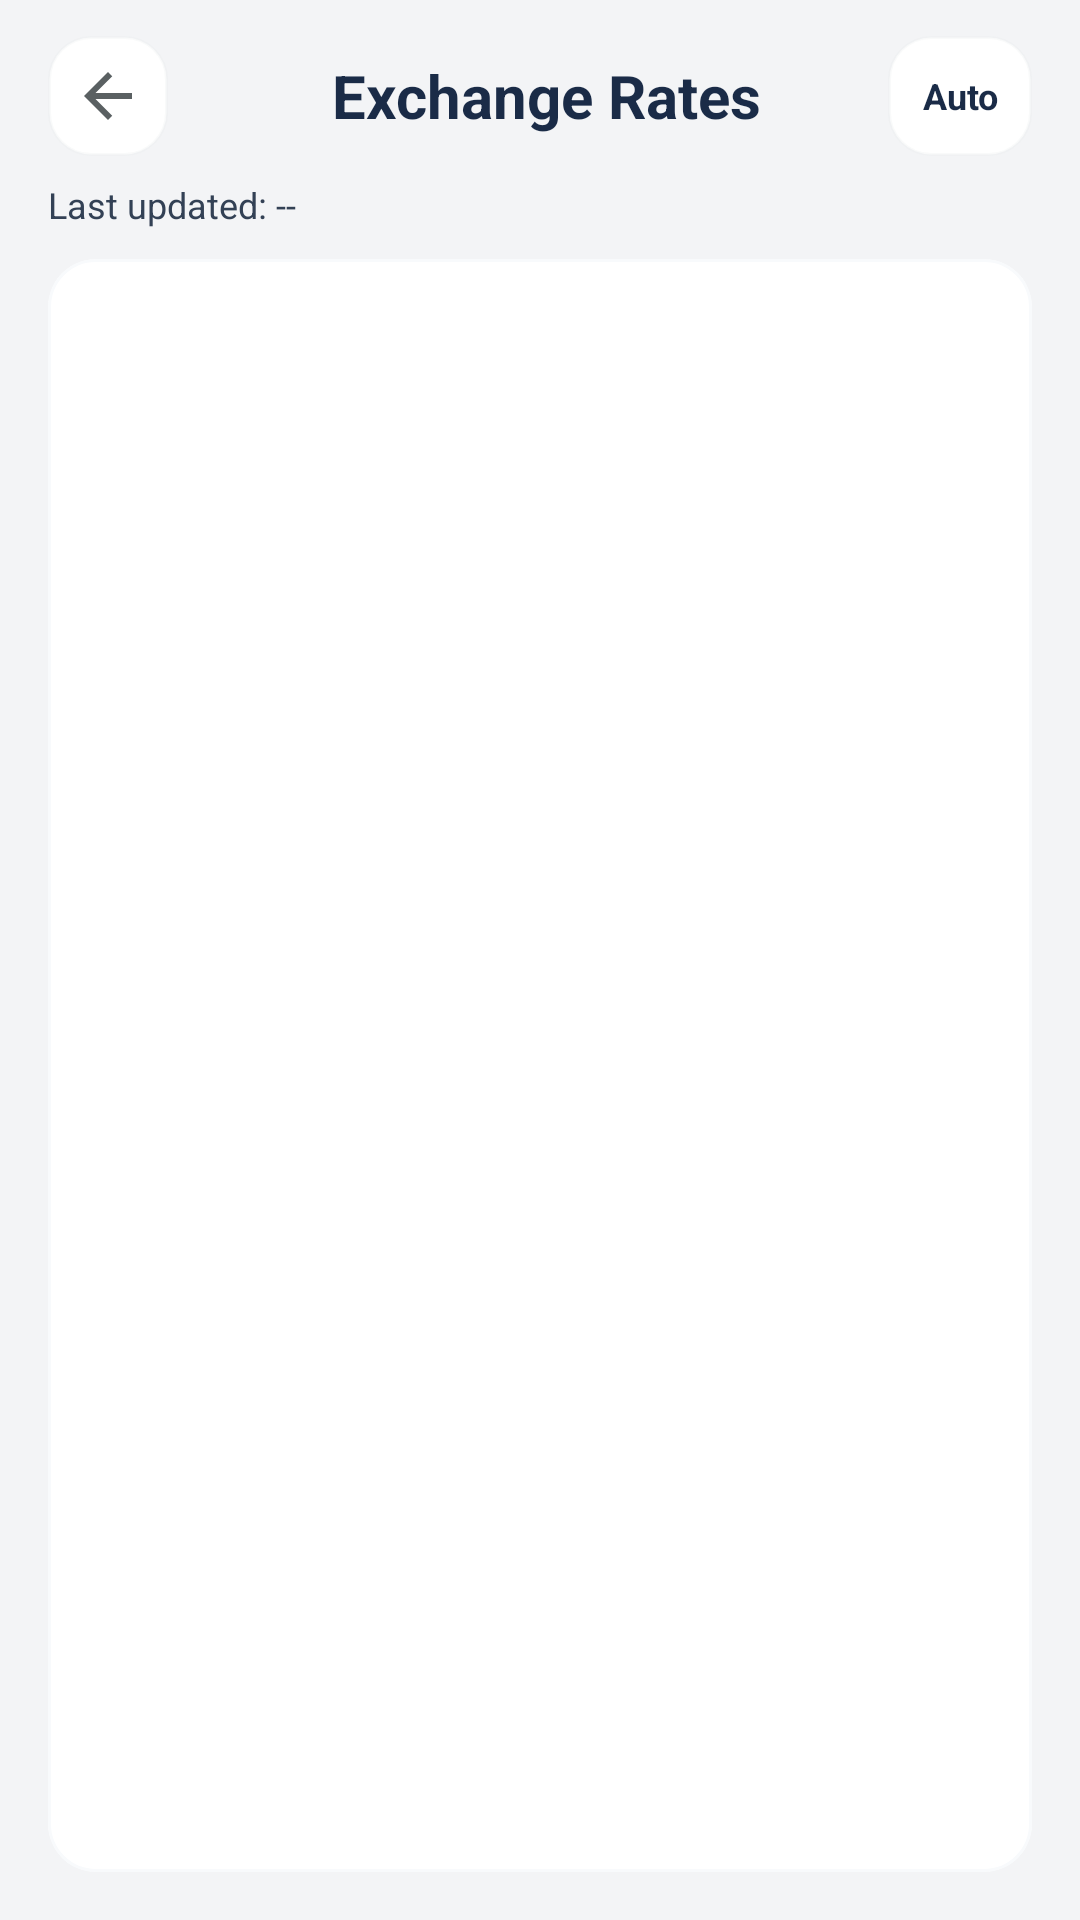

Produce the Android XML layout that renders to this screen, including the resource entries it uses.
<!-- AndroidManifest.xml: application theme Theme.Account -->
<!-- res/layout/fragment_exchange_rate_settings.xml -->
<?xml version="1.0" encoding="utf-8"?>
<FrameLayout xmlns:android="http://schemas.android.com/apk/res/android"
    xmlns:app="http://schemas.android.com/apk/res-auto"
    android:layout_width="match_parent"
    android:layout_height="match_parent"
    android:background="@color/app_background"
    android:fitsSystemWindows="true">

    <LinearLayout
        android:layout_width="match_parent"
        android:layout_height="match_parent"
        android:orientation="vertical"
        android:paddingStart="16dp"
        android:paddingTop="12dp"
        android:paddingEnd="16dp"
        android:paddingBottom="16dp">

        <LinearLayout
            android:layout_width="match_parent"
            android:layout_height="wrap_content"
            android:layout_marginBottom="8dp"
            android:gravity="center_vertical"
            android:orientation="horizontal">

            <ImageButton
                android:id="@+id/back_button"
                android:layout_width="40dp"
                android:layout_height="40dp"
                android:background="@drawable/bg_nav_chip"
                android:contentDescription="@string/settings_close"
                android:padding="8dp"
                android:src="@drawable/ic_arrow_back_24" />

            <TextView
                android:id="@+id/page_title"
                android:layout_width="0dp"
                android:layout_height="wrap_content"
                android:layout_marginStart="12dp"
                android:layout_weight="1"
                android:gravity="center"
                android:maxLines="1"
                android:text="@string/settings_exchange_rate_page_title"
                android:textColor="@color/text_primary"
                android:textSize="20sp"
                android:textStyle="bold" />

            <TextView
                android:id="@+id/auto_fetch_button"
                android:layout_width="48dp"
                android:layout_height="40dp"
                android:background="@drawable/bg_nav_chip"
                android:clickable="true"
                android:focusable="true"
                android:gravity="center"
                android:text="@string/settings_exchange_rate_auto_fetch"
                android:textColor="@color/text_primary"
                android:textSize="12sp"
                android:textStyle="bold" />
        </LinearLayout>

        <TextView
            android:id="@+id/last_refresh_text"
            android:layout_width="match_parent"
            android:layout_height="wrap_content"
            android:layout_marginBottom="10dp"
            android:text="@string/settings_exchange_rate_last_refresh_at_empty"
            android:textColor="@color/text_secondary"
            android:textSize="12sp" />

        <androidx.core.widget.NestedScrollView
            android:layout_width="match_parent"
            android:layout_height="0dp"
            android:layout_weight="1"
            android:fillViewport="true"
            android:overScrollMode="never">

            <com.google.android.material.card.MaterialCardView
                android:layout_width="match_parent"
                android:layout_height="wrap_content"
                app:cardBackgroundColor="@color/surface_elevated"
                app:cardCornerRadius="16dp"
                app:cardElevation="0dp"
                app:strokeColor="@color/summary_divider"
                app:strokeWidth="1dp">

                <LinearLayout
                    android:id="@+id/rate_list_container"
                    android:layout_width="match_parent"
                    android:layout_height="wrap_content"
                    android:orientation="vertical" />
            </com.google.android.material.card.MaterialCardView>
        </androidx.core.widget.NestedScrollView>
    </LinearLayout>
</FrameLayout>
<!-- resources referenced by this layout -->
<resources>
  <color name="app_background">#F3F4F6</color>
  <color name="summary_divider">#F8FAFC</color>
  <color name="surface_elevated">#FFFFFF</color>
  <color name="text_primary">#1A2B47</color>
  <color name="text_secondary">#334155</color>
  <!-- drawable bg_nav_chip (drawable) -->
  <?xml version="1.0" encoding="utf-8"?>
  <shape xmlns:android="http://schemas.android.com/apk/res/android">
      <solid android:color="@color/surface_elevated" />
      <corners android:radius="14dp" />
      <stroke android:width="1dp" android:color="#33dee3e6" />
  </shape>
  <!-- drawable ic_arrow_back_24 (drawable) -->
  <?xml version="1.0" encoding="utf-8"?>
  <vector xmlns:android="http://schemas.android.com/apk/res/android"
      android:width="24dp"
      android:height="24dp"
      android:viewportWidth="24"
      android:viewportHeight="24">
      <path
          android:fillColor="#FF5A6062"
          android:pathData="M20,11H7.83l5.59,-5.59L12,4 4,12l8,8 1.41,-1.41L7.83,13H20v-2z" />
  </vector>
  <string name="settings_close">Back</string>
  <string name="settings_exchange_rate_auto_fetch">Auto</string>
  <string name="settings_exchange_rate_last_refresh_at_empty">Last updated: --</string>
  <string name="settings_exchange_rate_page_title">Exchange Rates</string>
  <style name="Theme.Account" parent="Theme.MaterialComponents.DayNight.NoActionBar">
          <item name="colorPrimary">@color/primary_accent</item>
          <item name="colorPrimaryVariant">@color/primary_accent_dark</item>
          <item name="colorOnPrimary">@android:color/white</item>
          <item name="colorSecondary">@color/secondary_accent</item>
          <item name="colorSecondaryVariant">@color/secondary_accent</item>
          <item name="colorOnSecondary">@android:color/white</item>
          <item name="android:statusBarColor">@color/app_background</item>
          <item name="android:navigationBarColor">@color/app_background</item>
          <item name="android:windowLightStatusBar">true</item>
          <item name="materialButtonStyle">@style/Widget.MaterialComponents.Button</item>
          <item name="materialCardViewStyle">@style/Widget.MaterialComponents.CardView</item>
      </style>
  <color name="primary_accent">#1A2B47</color>
  <color name="primary_accent_dark">#031631</color>
  <color name="secondary_accent">#10B981</color>
</resources>
